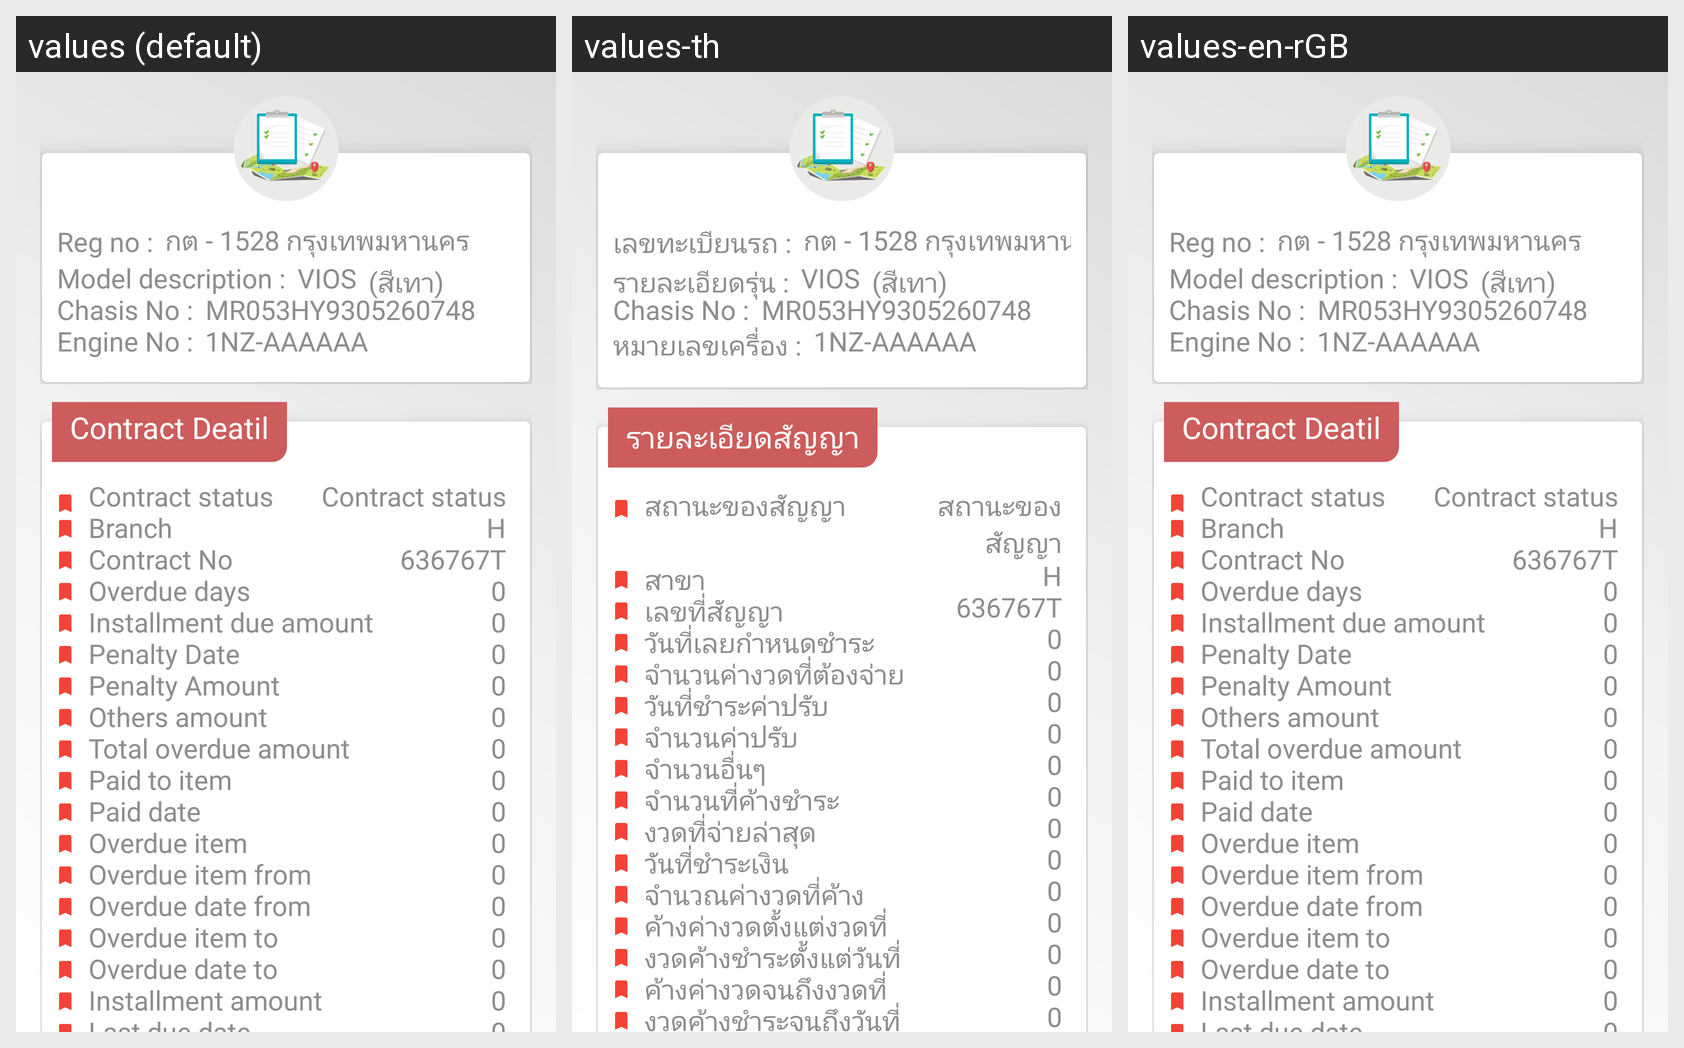

Locale-by-locale string values for the Android screen shown in this grid:
Android screen res/layout/fragment_extension_detail.xml rendered under 3 locales, left to right: values (default), values-th, values-en-rGB. Device: Nexus 5 (rendered at 1080×1920; each locale shown at half size, 540×960, under a caption strip naming it); theme AppTheme.
Strings drawn on this screen, with the default value and each locale's value (text and hints the layout hard-codes, and strings that could not be matched under every locale, appear in the picture but are not listed):

txt_regNo
  values: Reg no :
  values-th: เลขทะเบียนรถ :
  values-en-rGB: Reg no :

txtd_MODEL_DESC
  values: Model description :
  values-th: รายละเอียดรุ่น :
  values-en-rGB: Model description :

txtd_CHASIS_NO
  values: Chasis No :
  values-th: Chasis No :
  values-en-rGB: Chasis No :

txtd_ENGINE_NO
  values: Engine No :
  values-th: หมายเลขเครื่อง :
  values-en-rGB: Engine No :

txtd_CONTRACT_STATUS
  values: Contract status
  values-th: สถานะของสัญญา
  values-en-rGB: Contract status

txtd_BRANCH
  values: Branch
  values-th: สาขา
  values-en-rGB: Branch

txtd_CONTRACT_NO
  values: Contract No
  values-th: เลขที่สัญญา
  values-en-rGB: Contract No

txtd_OVERDUE_DAYS
  values: Overdue days
  values-th: วันที่เลยกำหนดชำระ
  values-en-rGB: Overdue days

txtd_INSTALLMENT_DUE_AMT
  values: Installment due amount
  values-th: จำนวนค่างวดที่ต้องจ่าย
  values-en-rGB: Installment due amount

txtd_PENALTY_DATE
  values: Penalty Date
  values-th: วันที่ชำระค่าปรับ
  values-en-rGB: Penalty Date

txtd_PENALTY_AMT
  values: Penalty Amount
  values-th: จำนวนค่าปรับ
  values-en-rGB: Penalty Amount

txtd_OTHERS_AMT
  values: Others amount
  values-th: จำนวนอื่นๆ
  values-en-rGB: Others amount

txtd_TOTAL_OVD_AMT
  values: Total overdue amount
  values-th: จำนวนที่ค้างชำระ
  values-en-rGB: Total overdue amount

txtd_PAID_TO_ITEM
  values: Paid to item
  values-th: งวดที่จ่ายล่าสุด
  values-en-rGB: Paid to item

txtd_PAID_DATE
  values: Paid date
  values-th: วันที่ชำระเงิน
  values-en-rGB: Paid date

txtd_OVERDUE_ITEM
  values: Overdue item
  values-th: จำนวณค่างวดที่ค้าง
  values-en-rGB: Overdue item

txtd_OVERDUE_ITEM_FROM
  values: Overdue item from
  values-th: ค้างค่างวดตั้งแต่งวดที่
  values-en-rGB: Overdue item from

txtd_OVERDUE_DATE_FROM
  values: Overdue date from
  values-th: งวดค้างชำระตั้งแต่วันที่
  values-en-rGB: Overdue date from

txtd_OVERDUE_ITEM_TO
  values: Overdue item to
  values-th: ค้างค่างวดจนถึงงวดที่
  values-en-rGB: Overdue item to

txtd_OVERDUE_DATE_TO
  values: Overdue date to
  values-th: งวดค้างชำระจนถึงวันที่
  values-en-rGB: Overdue date to

contrat_detail
  values: Contract Deatil
  values-th: รายละเอียดสัญญา
  values-en-rGB: Contract Deatil
